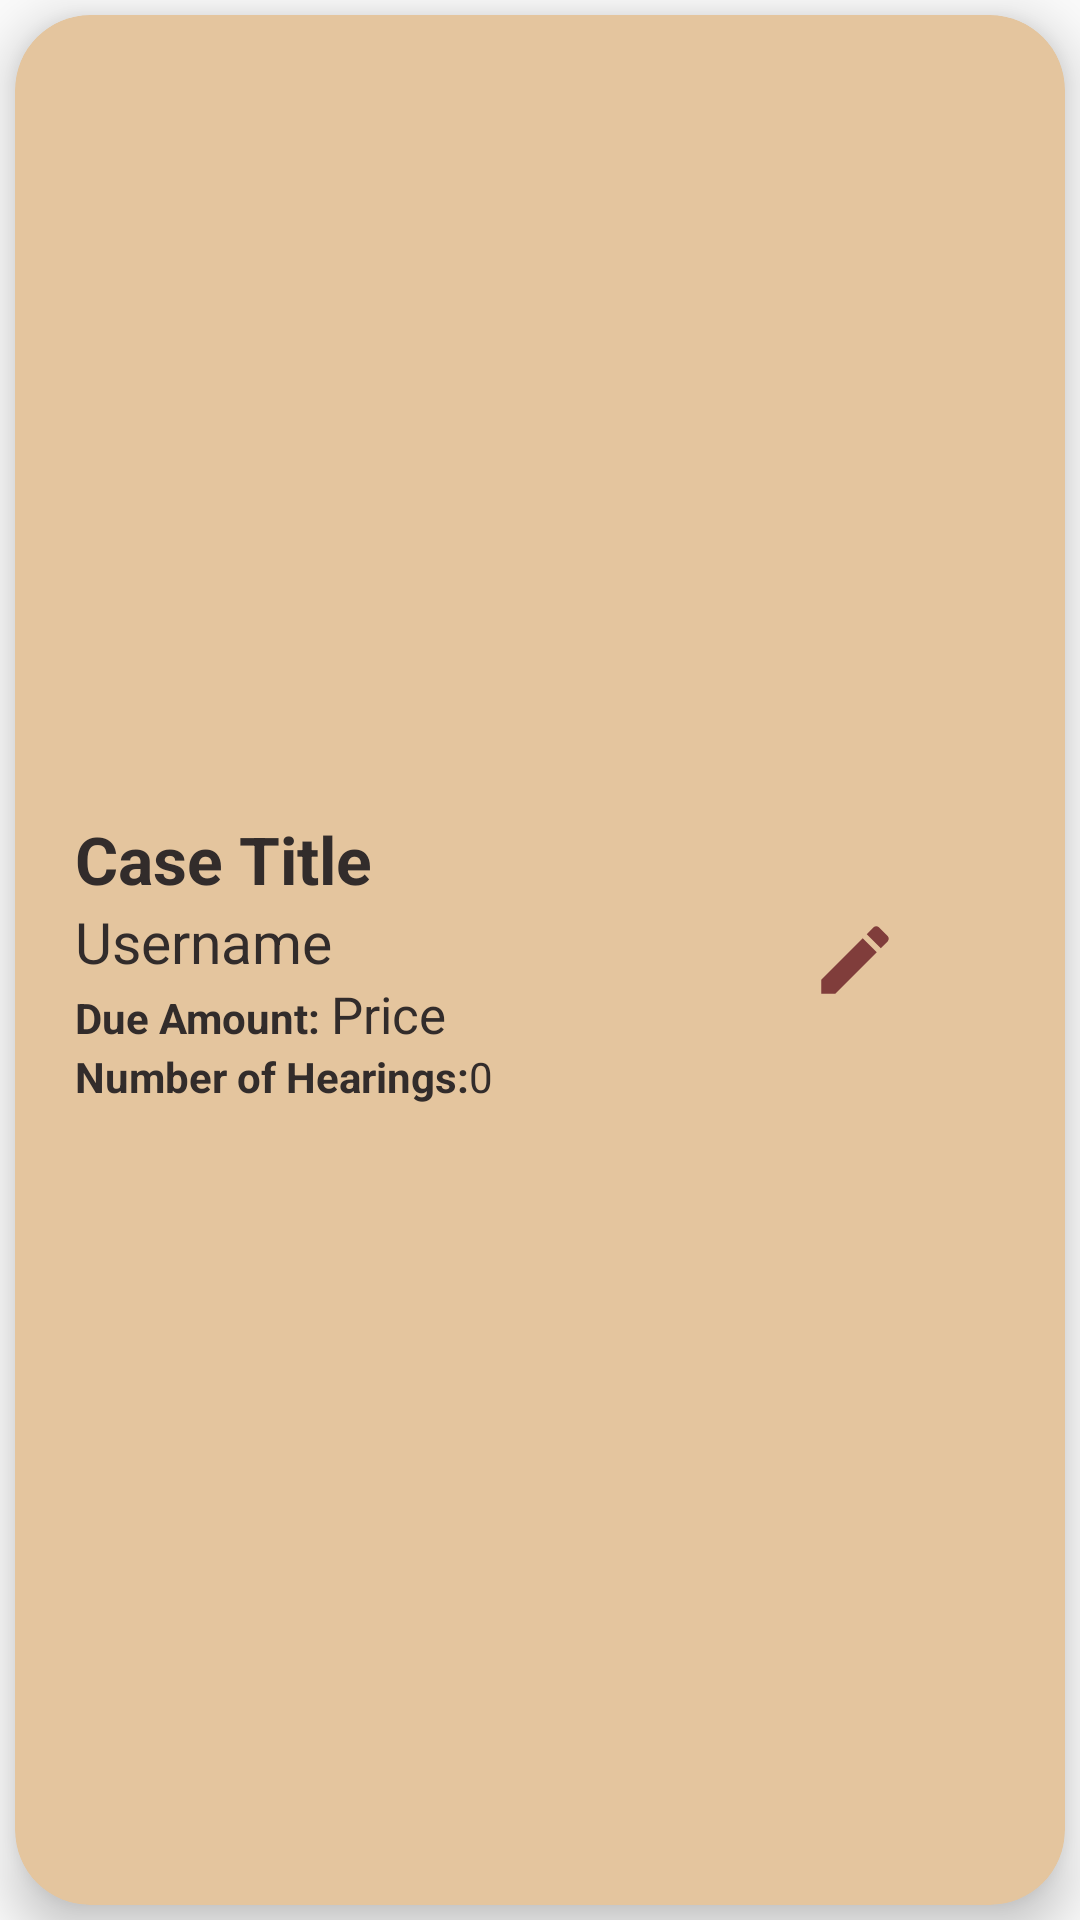

The Android layout XML behind this screen, and the referenced resources:
<!-- AndroidManifest.xml: application theme Theme.Firebase_Lawyer -->
<!-- res/layout/single_subs.xml -->
<?xml version="1.0" encoding="utf-8"?>
<LinearLayout xmlns:android="http://schemas.android.com/apk/res/android"
    xmlns:tools="http://schemas.android.com/tools"
    xmlns:app="http://schemas.android.com/apk/res-auto"
    android:layout_width="match_parent"
    android:layout_height="wrap_content">

    <androidx.cardview.widget.CardView
        android:layout_width="match_parent"
        android:layout_height="match_parent"
        android:backgroundTint="@color/One"
        app:cardElevation="10dp"
        android:layout_margin="5dp"
        app:cardCornerRadius="25dp">

        <LinearLayout
            android:layout_width="match_parent"
            android:layout_height="match_parent"
            android:orientation="horizontal"
            android:gravity="center">

            <LinearLayout
                android:layout_width="wrap_content"
                android:layout_height="wrap_content"
                android:layout_weight="8"
                android:gravity="center"
                android:orientation="vertical"
                android:padding="20dp">

                <TextView
                    android:id="@+id/tvCaseTitleSubs"
                    android:layout_width="match_parent"
                    android:layout_height="wrap_content"
                    android:text="Case Title"
                    android:textColor="@color/Four"
                    android:textSize="22sp"
                    android:textStyle="bold" />

                <TextView
                    android:id="@+id/tvUsernameSubs"
                    android:layout_width="match_parent"
                    android:layout_height="wrap_content"
                    android:text="Username"
                    android:textColor="@color/Four"
                    android:textSize="19sp" />

                <LinearLayout
                    android:layout_width="wrap_content"
                    android:layout_height="wrap_content"
                    android:layout_gravity="start"
                    android:orientation="horizontal"
                    android:textSize="14sp">

                    <TextView
                        android:layout_width="match_parent"
                        android:layout_height="wrap_content"
                        android:text="Due Amount: "
                        android:textColor="@color/Four"
                        android:textStyle="bold" />

                <TextView
                    android:id="@+id/tvPrice"
                    android:layout_width="match_parent"
                    android:layout_height="wrap_content"
                    android:text="Price"
                    android:textColor="@color/Four"
                    android:textSize="17sp" />

                </LinearLayout>

                <LinearLayout
                    android:layout_width="wrap_content"
                    android:layout_height="wrap_content"
                    android:layout_gravity="start"
                    android:orientation="horizontal"
                    android:textSize="14sp">

                    <TextView
                        android:layout_width="match_parent"
                        android:layout_height="wrap_content"
                        android:textColor="@color/Four"
                        android:text="@string/number_of_hearings"
                        android:textStyle="bold" />

                    <TextView
                        android:id="@+id/tvnumber"
                        android:layout_width="match_parent"
                        android:layout_height="wrap_content"
                        android:textColor="@color/Four"
                        android:text="@string/_0" />

                </LinearLayout>

            </LinearLayout>

            <LinearLayout
                android:layout_width="wrap_content"
                android:layout_height="wrap_content"
                android:orientation="horizontal"
                android:layout_gravity="center_vertical">

                <ImageView
                    android:id="@+id/ivEdit"
                    android:layout_width="30dp"
                    android:layout_height="30dp"
                    android:layout_gravity="center_vertical"
                    android:src="@drawable/ic_pencil"
                    android:layout_marginEnd="15dp" />

                <ImageView
                    android:id="@+id/ivRemove"
                    android:layout_width="30dp"
                    android:layout_height="30dp"
                    android:layout_gravity="center_vertical"
                    android:layout_marginEnd="10dp"
                    android:src="@drawable/ic_remove" />


            </LinearLayout>

        </LinearLayout>

    </androidx.cardview.widget.CardView>

</LinearLayout>
<!-- resources referenced by this layout -->
<resources>
  <color name="Four">#322C2B</color>
  <color name="One">#E4C59E</color>
  <!-- drawable ic_pencil (drawable) -->
  <vector android:height="24dp" android:tint="#803D3B"
      android:viewportHeight="24" android:viewportWidth="24"
      android:width="24dp" xmlns:android="http://schemas.android.com/apk/res/android">
      <path android:fillColor="@android:color/white" android:pathData="M3,17.25V21h3.75L17.81,9.94l-3.75,-3.75L3,17.25zM20.71,7.04c0.39,-0.39 0.39,-1.02 0,-1.41l-2.34,-2.34c-0.39,-0.39 -1.02,-0.39 -1.41,0l-1.83,1.83 3.75,3.75 1.83,-1.83z"/>
  </vector>
  <string name="_0">0</string>
  <string name="number_of_hearings">Number of Hearings: </string>
  <style name="Theme.Firebase_Lawyer" parent="Base.Theme.Firebase_Lawyer" />
  <style name="Base.Theme.Firebase_Lawyer" parent="Theme.AppCompat.Light.NoActionBar">
          
          
      </style>
</resources>
